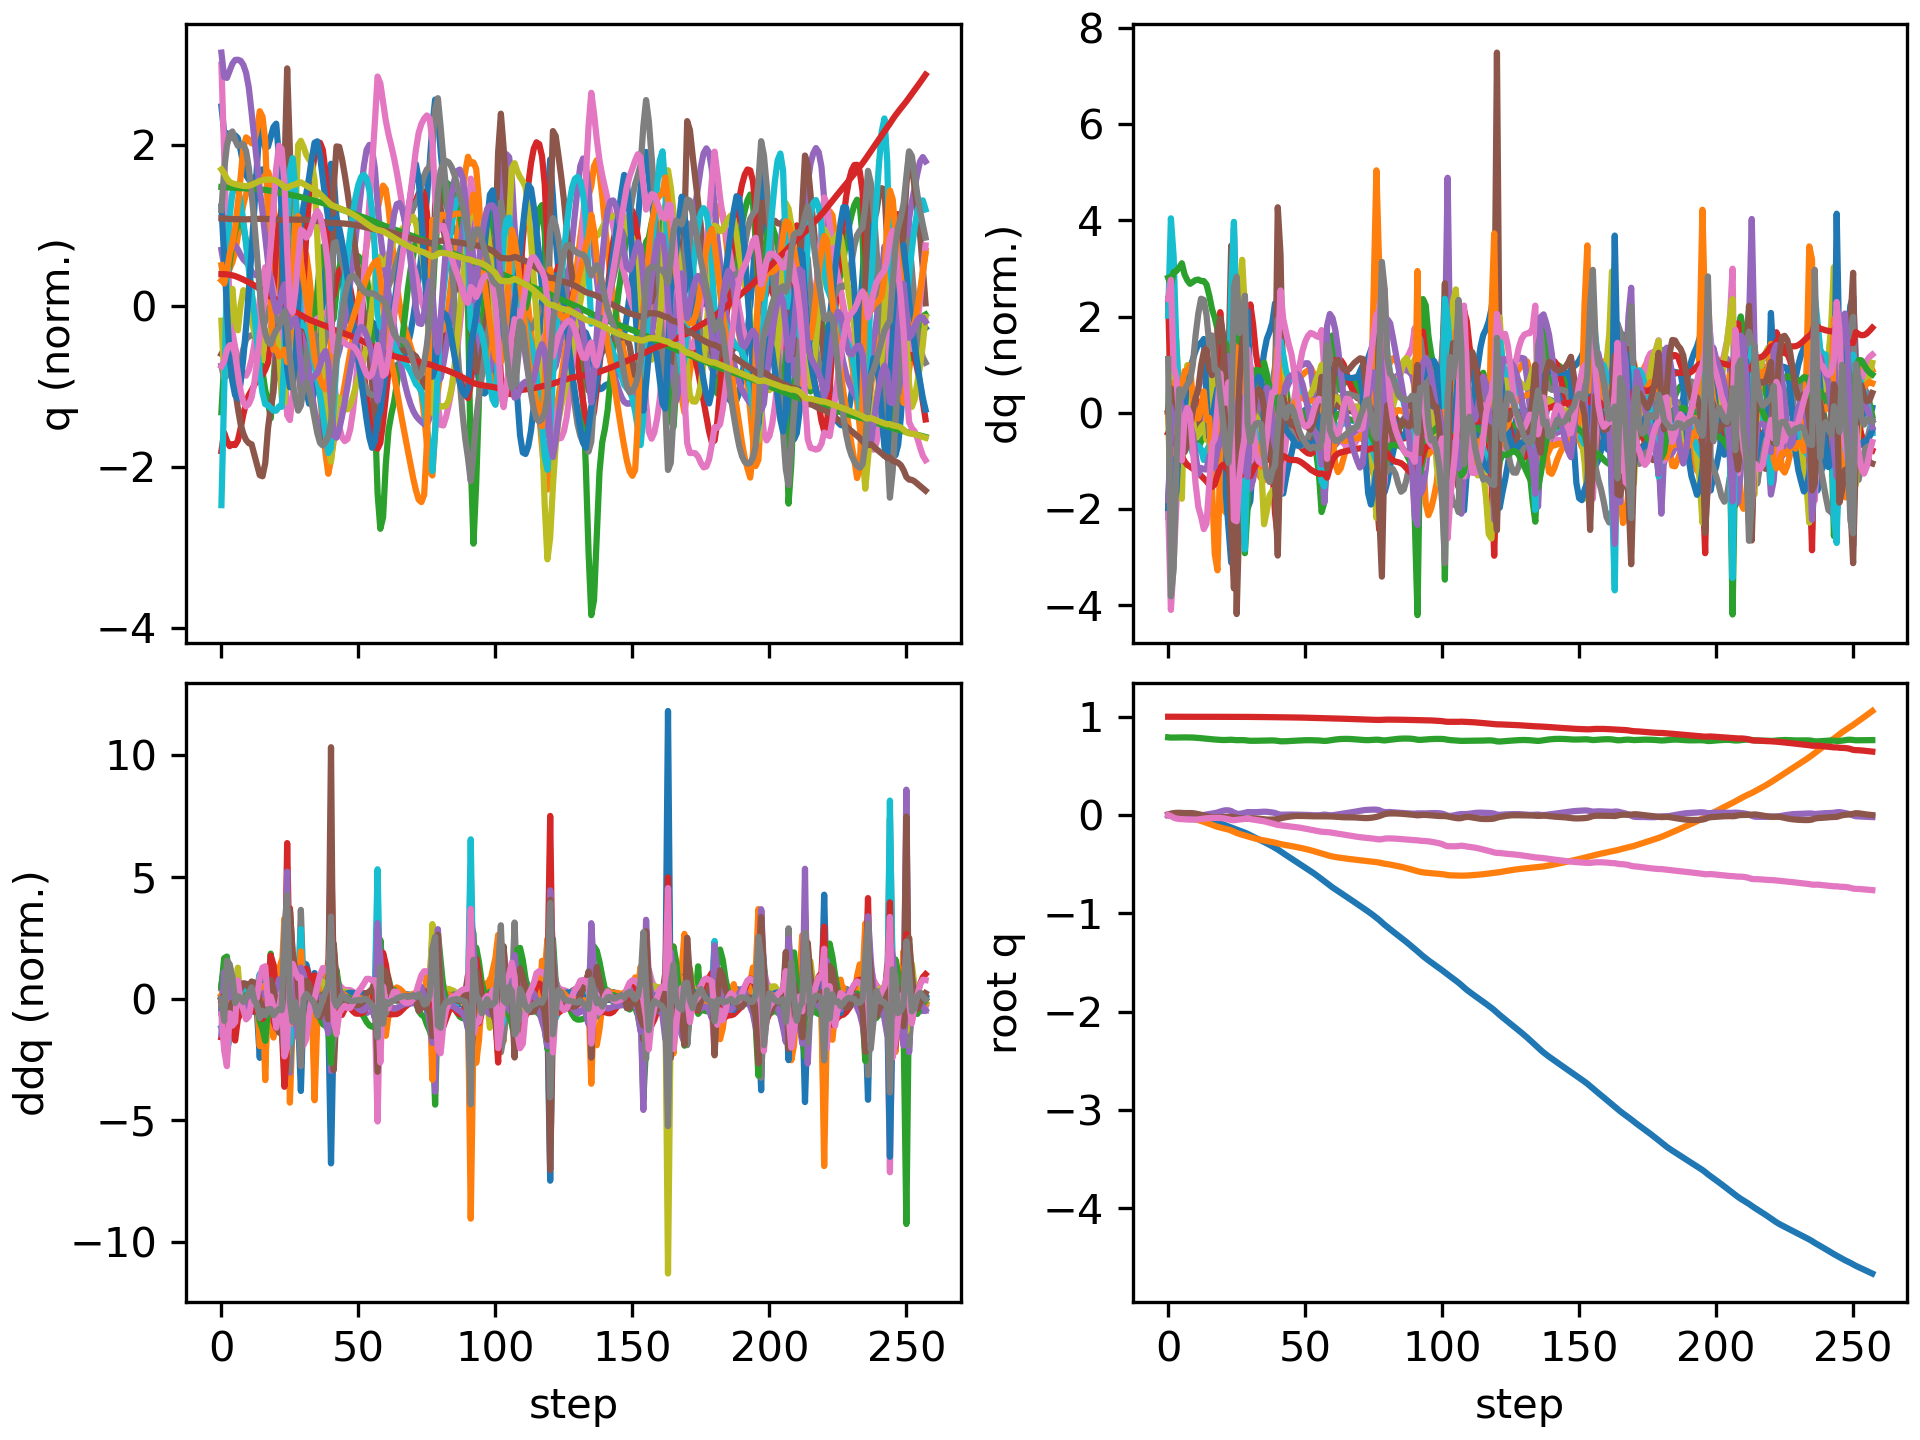

Source data for this figure (header and first rows):
floating_base_joint_x, floating_base_joint_y, floating_base_joint_z, floating_base_joint_qw, floating_base_joint_qx, floating_base_joint_qy, floating_base_joint_qz, left_hip_pitch_joint_q, left_hip_roll_joint_q, left_hip_yaw_joint_q, left_knee_joint_q, left_ankle_pitch_joint_q, left_ankle_roll_joint_q, right_hip_pitch_joint_q, right_hip_roll_joint_q, right_hip_yaw_joint_q, right_knee_joint_q, right_ankle_pitch_joint_q, right_ankle_roll_joint_q, floating_base_joint_vx, floating_base_joint_vy, floating_base_joint_vz, floating_base_joint_wx, floating_base_joint_wy
-0.002742, 8.737507702648877e-10, 0.7906, 1, 1.597928729102787e-08, 0.005811, -4.862312507598205e-09, -0.05757, -0.0006897, -0.002978, 0.1257, -0.07618, 2.7516392895085615e-05, -0.05757, 0.0006893, 0.002978, 0.1257, -0.07618, -2.7555718382952283e-05, -0.162, -1.3815040528913289e-07, -0.2089, -6.422664153380801e-07, 0.6749
-0.007044, -8.956206065390535e-05, 0.788, 0.9998, 0.001126, 0.01458, -0.01075, -0.09687, 0.003193, 0.01905, 0.1726, -0.1071, 0.003934, -0.1852, -0.01099, -0.03564, 0.3822, -0.1677, -0.01505, -0.2039, -0.01487, -0.06179, 0.2317, 0.7923
-0.01047, -0.001074, 0.7879, 0.9995, 0.003602, 0.01995, -0.02606, -0.09935, 0.007928, 0.04906, 0.1524, -0.09101, 0.005562, -0.3123, -0.008151, -0.01917, 0.6472, -0.2628, -0.005155, -0.1301, -0.08952, 0.04055, 0.1618, 0.2598
-0.01306, -0.003229, 0.7887, 0.9991, 0.004589, 0.02234, -0.03575, -0.09896, 0.01475, 0.06393, 0.1384, -0.07655, 0.0001358, -0.3939, -0.0009354, 0.01224, 0.794, -0.3542, 0.008871, -0.1246, -0.1218, 0.04002, 0.06136, 0.1923
-0.01536, -0.006132, 0.7894, 0.9989, 0.004677, 0.02308, -0.03967, -0.1056, 0.02299, 0.0723, 0.1436, -0.06936, -0.01589, -0.4391, -0.007719, 0.02472, 0.8489, -0.3978, 0.01831, -0.1052, -0.1649, 0.03492, -0.01908, -0.03894
-0.01717, -0.0102, 0.7898, 0.9989, 0.002598, 0.02119, -0.04175, -0.1015, 0.03632, 0.07776, 0.1411, -0.06728, -0.02775, -0.4619, -0.02216, 0.002377, 0.869, -0.4237, 0.03043, -0.08188, -0.2371, 0.007905, -0.3416, -0.3124
-0.01956, -0.01559, 0.7898, 0.9988, -0.001551, 0.01991, -0.04381, -0.1059, 0.05722, 0.08142, 0.153, -0.07527, -0.0429, -0.4771, -0.0175, -0.003607, 0.8591, -0.4294, 0.05078, -0.1438, -0.2898, -0.0008465, -0.4014, -0.04327
-0.02285, -0.02183, 0.7897, 0.9987, -0.005435, 0.0201, -0.04544, -0.1246, 0.07929, 0.08187, 0.1838, -0.0857, -0.05562, -0.4899, 0.0008821, 0.0135, 0.8262, -0.4012, 0.07213, -0.1759, -0.3255, -0.01139, -0.3365, 0.008932
-0.02663, -0.02856, 0.7893, 0.9987, -0.007989, 0.02022, -0.04669, -0.1468, 0.09853, 0.07997, 0.2197, -0.09444, -0.06331, -0.5003, 0.01594, 0.0238, 0.784, -0.3549, 0.09592, -0.1952, -0.343, -0.03289, -0.1559, -0.03134
-0.03041, -0.03567, 0.7885, 0.9987, -0.008866, 0.01876, -0.0473, -0.1626, 0.1129, 0.07383, 0.2487, -0.09972, -0.06828, -0.5024, 0.0245, 0.02311, 0.7292, -0.2979, 0.1049, -0.1846, -0.3632, -0.0554, 0.01368, -0.2425
-0.03396, -0.0432, 0.7869, 0.9988, -0.008344, 0.01509, -0.04644, -0.1694, 0.1224, 0.06349, 0.269, -0.1061, -0.07082, -0.4944, 0.02728, 0.0142, 0.6717, -0.2315, 0.1031, -0.1741, -0.3853, -0.1019, 0.1366, -0.4543
-0.03736, -0.05123, 0.7843, 0.999, -0.006913, 0.009574, -0.04411, -0.168, 0.1288, 0.0508, 0.2808, -0.1175, -0.07156, -0.4794, 0.02847, 0.003625, 0.6211, -0.1577, 0.1, -0.1717, -0.4127, -0.1493, 0.2228, -0.5979
-0.04086, -0.05975, 0.7816, 0.9992, -0.003781, 0.003093, -0.04045, -0.1664, 0.132, 0.04, 0.2944, -0.124, -0.07977, -0.4579, 0.02813, -0.004785, 0.5688, -0.08087, 0.1018, -0.1793, -0.4354, -0.1342, 0.4517, -0.6565
-0.04438, -0.06881, 0.7789, 0.9993, 0.001057, -0.004255, -0.03644, -0.1628, 0.1318, 0.03054, 0.3068, -0.125, -0.08821, -0.4284, 0.02754, -0.01096, 0.503, 0.001096, 0.1115, -0.1797, -0.4642, -0.1376, 0.59, -0.7335
-0.04803, -0.07845, 0.7761, 0.9994, 0.006946, -0.01196, -0.03269, -0.157, 0.13, 0.02184, 0.3159, -0.1246, -0.09618, -0.394, 0.02717, -0.01783, 0.4296, 0.07352, 0.1263, -0.1988, -0.4915, -0.138, 0.633, -0.6994
-0.05262, -0.08868, 0.7738, 0.9993, 0.01182, -0.01794, -0.03084, -0.1536, 0.1323, 0.01518, 0.3207, -0.1215, -0.09706, -0.3639, 0.02972, -0.02385, 0.3859, 0.05469, 0.1219, -0.2586, -0.5284, -0.1066, 0.4143, -0.4618
-0.05861, -0.09948, 0.7712, 0.9992, 0.0157, -0.02136, -0.02919, -0.1625, 0.1376, 0.006927, 0.3342, -0.1217, -0.08656, -0.3473, 0.04208, -0.005655, 0.3593, 0.0315, 0.1019, -0.3348, -0.5495, -0.1353, 0.3604, -0.2168
-0.0659, -0.1102, 0.7685, 0.9991, 0.01989, -0.02323, -0.02882, -0.1782, 0.1424, 0.001606, 0.3521, -0.124, -0.05902, -0.3523, 0.05267, -0.003902, 0.3573, 0.03427, 0.03853, -0.3811, -0.5222, -0.1301, 0.4727, -0.1788
-0.07439, -0.1196, 0.7663, 0.999, 0.02644, -0.02377, -0.02884, -0.2125, 0.1318, -0.005697, 0.4115, -0.1788, -0.04229, -0.3618, 0.05547, -0.006877, 0.3506, 0.05209, -0.03526, -0.4449, -0.433, -0.09373, 0.8, 0.009082
-0.08431, -0.1274, 0.7645, 0.9987, 0.03509, -0.02205, -0.0298, -0.2685, 0.1001, 0.01061, 0.5311, -0.2524, -0.03014, -0.3795, 0.05089, -0.005339, 0.3445, 0.07039, -0.06935, -0.5109, -0.3512, -0.07307, 0.9206, 0.22
-0.09453, -0.134, 0.7633, 0.9983, 0.04362, -0.02069, -0.03255, -0.316, 0.04777, 0.02882, 0.6403, -0.3007, -0.003959, -0.3998, 0.04343, -0.004343, 0.3445, 0.07652, -0.06897, -0.5016, -0.3241, -0.0504, 0.7698, 0.04481
-0.1049, -0.1407, 0.7634, 0.9979, 0.04861, -0.02, -0.03729, -0.3462, -0.01371, 0.03729, 0.7076, -0.3234, 0.02947, -0.4197, 0.0401, -0.01521, 0.3542, 0.01498, -0.07481, -0.5207, -0.3447, 0.05212, 0.2389, 0.03997
-0.1157, -0.1479, 0.7653, 0.9978, 0.04787, -0.01844, -0.04312, -0.3689, -0.07149, 0.03638, 0.7457, -0.3226, 0.0568, -0.4336, 0.04083, -0.04967, 0.3533, -0.09189, -0.07319, -0.5562, -0.3806, 0.1255, -0.3588, 0.1646
-0.1274, -0.1572, 0.7662, 0.9978, 0.04041, -0.01648, -0.05041, -0.3681, -0.08372, 0.0342, 0.664, -0.2707, 0.1441, -0.4914, 0.06854, -0.05308, 0.4684, -0.2612, -0.0692, -0.5838, -0.5414, -0.0376, -1.158, -0.03405
-0.1381, -0.1697, 0.7636, 0.9981, 0.02562, -0.01979, -0.05248, -0.3276, -0.02287, 0.05591, 0.4493, -0.1873, 0.2271, -0.559, 0.1105, -0.02635, 0.7322, -0.3727, -0.07956, -0.5015, -0.6811, -0.1822, -1.753, -0.6776
-0.1477, -0.1823, 0.7616, 0.9984, 0.01307, -0.02662, -0.04803, -0.3045, 0.05239, 0.08837, 0.3627, -0.01445, 0.1613, -0.5657, 0.1166, -0.01416, 0.9016, -0.4088, -0.06203, -0.4835, -0.5495, 0.002415, -0.5659, -0.6858
-0.1577, -0.1921, 0.7623, 0.9984, 0.01189, -0.032, -0.04469, -0.2963, 0.0789, 0.09551, 0.3352, 0.0235, 0.08373, -0.5304, 0.08527, 0.01891, 0.9289, -0.4012, -0.01017, -0.5138, -0.4475, 0.03453, 0.2864, -0.4054
-0.1681, -0.2007, 0.7626, 0.9983, 0.01656, -0.03571, -0.04258, -0.2959, 0.08469, 0.09924, 0.3221, 0.01542, 0.04503, -0.4741, 0.04867, 0.07453, 0.8596, -0.3602, 0.03698, -0.5275, -0.4178, -0.01876, 0.6845, -0.2625
-0.1788, -0.209, 0.7612, 0.9982, 0.02368, -0.03839, -0.03829, -0.3154, 0.06509, 0.06379, 0.3412, -0.03852, 0.01555, -0.395, 0.006625, 0.123, 0.6897, -0.2623, 0.04033, -0.5445, -0.4012, -0.1376, 0.856, -0.1712
-0.1912, -0.2172, 0.7575, 0.9982, 0.03008, -0.03728, -0.03662, -0.3728, 0.04163, 0.0215, 0.4205, -0.1003, 0.01951, -0.3568, -0.02725, 0.1259, 0.5433, -0.1153, 0.002904, -0.6959, -0.435, -0.1548, 0.2548, 0.3693
-0.2058, -0.226, 0.7555, 0.9981, 0.02965, -0.03321, -0.04145, -0.4449, 0.04087, 0.008985, 0.5555, -0.1811, 0.02703, -0.3922, -0.01097, 0.1216, 0.5412, -0.07362, -0.01325, -0.7221, -0.4387, -0.04854, -0.237, 0.2568
-0.2199, -0.2341, 0.7551, 0.998, 0.02836, -0.03212, -0.04622, -0.4933, 0.03255, 0.009384, 0.6817, -0.2547, 0.01973, -0.4177, 0.008629, 0.1162, 0.5391, -0.05147, -0.02736, -0.6876, -0.3758, 0.009833, -0.03669, -0.07657
-0.2335, -0.241, 0.7556, 0.9977, 0.02916, -0.03387, -0.05043, -0.5124, 0.006775, 0.0146, 0.7726, -0.3102, 0.01152, -0.427, 0.02069, 0.1132, 0.5194, -0.02225, -0.04085, -0.6695, -0.323, 0.03376, 0.1808, -0.2698
-0.2469, -0.2472, 0.7562, 0.9974, 0.03113, -0.03687, -0.05443, -0.5101, -0.02871, 0.024, 0.8353, -0.3519, 0.006084, -0.4272, 0.02794, 0.1103, 0.4878, 0.01219, -0.05778, -0.6716, -0.2992, 0.02425, 0.2232, -0.3179
-0.2603, -0.253, 0.7565, 0.9969, 0.033, -0.04018, -0.05837, -0.4918, -0.06785, 0.0366, 0.8793, -0.3845, 0.0001992, -0.424, 0.02977, 0.09911, 0.4509, 0.04146, -0.07604, -0.6749, -0.2813, 0.004172, 0.1842, -0.3319
-0.2739, -0.2584, 0.7568, 0.9965, 0.03422, -0.04336, -0.06332, -0.4586, -0.1101, 0.05116, 0.9067, -0.4085, -0.008835, -0.4209, 0.01637, 0.05977, 0.4158, 0.04401, -0.08419, -0.6857, -0.2653, 0.01455, 0.03597, -0.2949
-0.2879, -0.2637, 0.7576, 0.9959, 0.03318, -0.0455, -0.07017, -0.4132, -0.1515, 0.0644, 0.9138, -0.424, -0.02491, -0.4185, 0.009841, 0.01756, 0.3804, 0.0165, -0.09361, -0.7174, -0.273, 0.05218, -0.2544, -0.1712
-0.3026, -0.2691, 0.7587, 0.9954, 0.03031, -0.04607, -0.0779, -0.3599, -0.1916, 0.07118, 0.8958, -0.4306, -0.04985, -0.4152, 0.01394, -0.01882, 0.3382, -0.02402, -0.09911, -0.7549, -0.2724, 0.04435, -0.3849, -0.003316
-0.3179, -0.2746, 0.7591, 0.995, 0.02657, -0.04533, -0.08552, -0.2992, -0.2286, 0.06782, 0.84, -0.4306, -0.06965, -0.4119, 0.02456, -0.05103, 0.2907, -0.06411, -0.1019, -0.7856, -0.2779, -0.01555, -0.4632, 0.1021
-0.3335, -0.2805, 0.7579, 0.9945, 0.02136, -0.04413, -0.09299, -0.2258, -0.2551, 0.05107, 0.7277, -0.4217, -0.06717, -0.4113, 0.04135, -0.08261, 0.2461, -0.09888, -0.09205, -0.8047, -0.3136, -0.1243, -0.6973, 0.1044
-0.3503, -0.2883, 0.7536, 0.994, 0.01029, -0.04097, -0.1007, -0.1451, -0.2367, 0.0368, 0.555, -0.3242, -0.02831, -0.4379, 0.08298, -0.09327, 0.2574, -0.1161, -0.06343, -0.8775, -0.4288, -0.2697, -1.427, 0.3226
-0.3693, -0.2951, 0.7502, 0.994, 0.003244, -0.03343, -0.1041, -0.1651, -0.2117, 0.03909, 0.5238, -0.297, 0.1326, -0.4976, 0.1121, -0.07284, 0.3549, -0.1017, -0.05589, -0.9625, -0.2847, -0.0664, -0.3041, 0.7273
-0.3883, -0.3001, 0.75, 0.9939, 0.00383, -0.02671, -0.1068, -0.2265, -0.1949, 0.05137, 0.5622, -0.2881, 0.1651, -0.5462, 0.113, -0.05334, 0.4546, -0.09716, -0.05527, -0.9262, -0.2329, 0.03034, 0.1372, 0.5515
-0.4067, -0.3049, 0.7509, 0.9937, 0.005433, -0.02159, -0.1102, -0.2775, -0.1785, 0.0616, 0.5859, -0.2702, 0.1648, -0.5752, 0.1043, -0.04937, 0.5303, -0.115, -0.05773, -0.9131, -0.2468, 0.05947, 0.04038, 0.4733
-0.425, -0.31, 0.7522, 0.9934, 0.005722, -0.01718, -0.1135, -0.3179, -0.1588, 0.06632, 0.5936, -0.2451, 0.1553, -0.5904, 0.0949, -0.05365, 0.5888, -0.141, -0.06087, -0.9095, -0.2678, 0.07493, -0.09802, 0.3985
-0.4432, -0.3154, 0.7537, 0.9931, 0.005155, -0.01338, -0.1165, -0.3499, -0.1375, 0.06706, 0.5885, -0.2147, 0.1429, -0.5959, 0.08552, -0.0572, 0.643, -0.1713, -0.06099, -0.91, -0.2755, 0.08029, -0.1329, 0.3374
-0.4613, -0.3209, 0.7554, 0.9927, 0.004647, -0.0105, -0.1197, -0.3734, -0.1166, 0.06671, 0.5709, -0.1795, 0.1289, -0.5931, 0.07385, -0.05758, 0.6988, -0.2061, -0.05706, -0.9044, -0.2746, 0.08387, -0.08616, 0.2314
-0.4793, -0.3264, 0.7571, 0.9923, 0.004472, -0.008942, -0.1236, -0.3878, -0.09618, 0.06679, 0.542, -0.1402, 0.1133, -0.5795, 0.05896, -0.05466, 0.7537, -0.2455, -0.05072, -0.8966, -0.2769, 0.08431, -0.03962, 0.09763
-0.4971, -0.332, 0.7588, 0.9917, 0.004301, -0.008674, -0.1279, -0.3947, -0.07558, 0.06727, 0.505, -0.09773, 0.09714, -0.5535, 0.04231, -0.04893, 0.8016, -0.2854, -0.04349, -0.8938, -0.2882, 0.07795, -0.04462, -0.01772
-0.515, -0.3379, 0.7602, 0.9911, 0.003759, -0.009277, -0.1327, -0.3966, -0.0539, 0.06739, 0.4633, -0.05331, 0.0812, -0.5164, 0.02544, -0.04221, 0.8397, -0.323, -0.03613, -0.8998, -0.3059, 0.06133, -0.08359, -0.08504
-0.5331, -0.3442, 0.7612, 0.9904, 0.00273, -0.01026, -0.1379, -0.3957, -0.03063, 0.06684, 0.4181, -0.007136, 0.06441, -0.4709, 0.009532, -0.03564, 0.8678, -0.3588, -0.02919, -0.9131, -0.3266, 0.0349, -0.1277, -0.1058
-0.5515, -0.351, 0.7617, 0.9896, 0.001298, -0.01127, -0.1432, -0.3932, -0.006048, 0.06529, 0.3701, 0.03978, 0.04838, -0.42, -0.004301, -0.02935, 0.8853, -0.3947, -0.02282, -0.9309, -0.3487, 0.003389, -0.1597, -0.1
-0.5702, -0.3583, 0.7615, 0.9888, -0.0004263, -0.01212, -0.1488, -0.3899, 0.02002, 0.06323, 0.3201, 0.08534, 0.03354, -0.3656, -0.01455, -0.02252, 0.8905, -0.4319, -0.01686, -0.9531, -0.3735, -0.03063, -0.1802, -0.07774
-0.5896, -0.3659, 0.7608, 0.9879, -0.00186, -0.0126, -0.1543, -0.388, 0.04529, 0.05847, 0.2717, 0.1162, 0.01634, -0.3102, -0.02125, -0.01386, 0.8814, -0.4689, -0.01083, -0.9855, -0.3893, -0.04648, -0.1059, -0.01451
-0.6096, -0.3739, 0.7598, 0.9871, -0.002355, -0.01264, -0.1597, -0.3874, 0.06655, 0.04751, 0.2245, 0.1256, -0.003613, -0.2552, -0.02474, -0.001887, 0.8544, -0.5013, -0.005398, -1.024, -0.4048, -0.05481, -0.006058, 0.03941
-0.6304, -0.3822, 0.7587, 0.9862, -0.001707, -0.01253, -0.165, -0.3874, 0.08302, 0.02916, 0.1777, 0.1159, -0.02339, -0.2003, -0.02563, 0.01282, 0.8045, -0.5202, -0.0008032, -1.061, -0.4169, -0.07487, 0.1198, 0.06472
-0.6517, -0.3906, 0.7568, 0.9854, 0.000617, -0.01274, -0.1698, -0.3905, 0.0912, -0.002597, 0.1385, 0.08058, -0.0482, -0.1409, -0.02639, 0.03019, 0.7157, -0.5076, 0.002395, -1.086, -0.4117, -0.1262, 0.3442, 0.05238
-0.6735, -0.3989, 0.7539, 0.985, 0.00467, -0.01334, -0.1721, -0.409, 0.09231, -0.0393, 0.132, 0.01308, -0.05978, -0.07463, -0.02431, 0.04676, 0.5653, -0.466, 0.004075, -1.117, -0.4183, -0.09842, 0.2347, 0.06006
-0.6954, -0.4077, 0.7556, 0.9847, 0.001702, -0.01359, -0.1736, -0.4307, 0.1111, -0.05516, 0.1469, -0.04737, -0.04225, -0.08443, 0.006967, 0.04554, 0.5386, -0.4526, -0.01043, -1.052, -0.4547, 0.1955, -0.5623, -0.3035
-0.7164, -0.4156, 0.7598, 0.9843, -0.002146, -0.01416, -0.1758, -0.4497, 0.1239, -0.05009, 0.1996, -0.08777, -0.02188, -0.1109, 0.04028, 0.04136, 0.5394, -0.4152, -0.03194, -1.028, -0.3536, 0.2232, -0.1768, -0.04171
... 198 more rows
